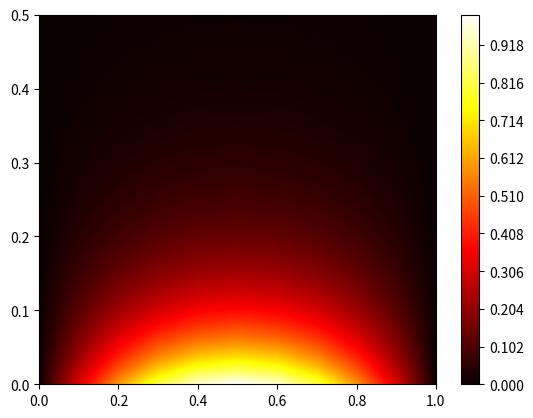

The script that saved this image:
import numpy as np
from scipy import sparse
import matplotlib.pyplot as plt
from tqdm import tqdm


def exact_sol(x, t):
    # Probably move to separate file, as it will be used other places
    return np.sin(np.pi * x) * np.exp(-np.pi**2 * t)


class FiniteDifference:
    def __init__(self, N: int, dt: float | None = None) -> None:
        self.N = N
        self.dx = 1 / N

        stable_dt = self.make_dt()
        if dt is None:
            dt = stable_dt
        elif dt > stable_dt:
            raise Warning(
                "Chosen values for N and dt are not within the stability criterion"
            )

        self.dt = dt
        self.c = dt / self.dx**2

    def make_dt(self):
        raise RuntimeError

    def D2(self):
        D2 = sparse.diags([1, -2, 1], [-1, 0, 1], (self.N + 1, self.N + 1), "lil")
        return D2

    def set_init(self, init):
        self.init = init

    def apply_bcs(self, u):
        # Apply Dirichlet boundary conidtions
        u[0] = 0
        u[-1] = 0

        return u

    def __call__(self):
        raise RuntimeError

    def plot_heatmap(self, data):
        X = np.linspace(0, 1, self.N + 1)
        Y = data["time_steps"]
        X, Y = np.meshgrid(X, Y)
        Z = data["values"]

        plt.contourf(X, Y, Z, cmap="hot", levels=500, vmin=0, vmax=1)
        
        plt.colorbar()
        plt.show()

    def total_mse(self, data, exact):
        computed = data["values"]

        xs = np.linspace(0, 1, self.N+1)
        ts = data["time_steps"]
        xs, ts = np.meshgrid(xs, ts)
        expected = exact(xs, ts)

        print(np.allclose(computed, expected, 1e-4))

        return np.mean((computed-expected)**2)

    def mse_at_time_step(self, data, time_step, exact):
        computed = data["values"][time_step]

        xs = np.linspace(0, 1, self.N+1)
        t = data["time_steps"][time_step]
        expected = exact(xs, t)

        return t, np.mean((computed-expected)**2)
        


class ForwardEuler(FiniteDifference):
    def make_dt(self):
        """
        Use the largest dt possible within the stability criterion.
        """
        return self.dx**2 / 2

    def __call__(self, end_time: int):
        D = self.D2()
        cfl = self.c

        Nt = int(end_time / self.dt)

        # Initialize
        un = self.init(np.linspace(0, 1, self.N + 1))
        unp1 = np.zeros_like(un)
        values = [un.copy()]
        time_steps = [0]

        # Loop
        for t in tqdm(range(1, Nt + 1)):
            unp1[:] = un + cfl * (D @ un)
            unp1[:] = self.apply_bcs(unp1)

            un[:] = unp1

            values.append(un.copy())
            time_steps.append(t * self.dt)

        data = {"time_steps": time_steps, "values": values}
        self.data = data
        return data


if __name__ == "__main__":
    init = lambda x: np.sin(np.pi * x)
    model = ForwardEuler(10, 0.001)
    model.set_init(init)
    data = model(0.5)
    model.plot_heatmap(data)

    print(model.total_mse(data, exact_sol))
    print(model.mse_at_time_step(data, 5, exact_sol))
    print(model.mse_at_time_step(data, 20, exact_sol))
